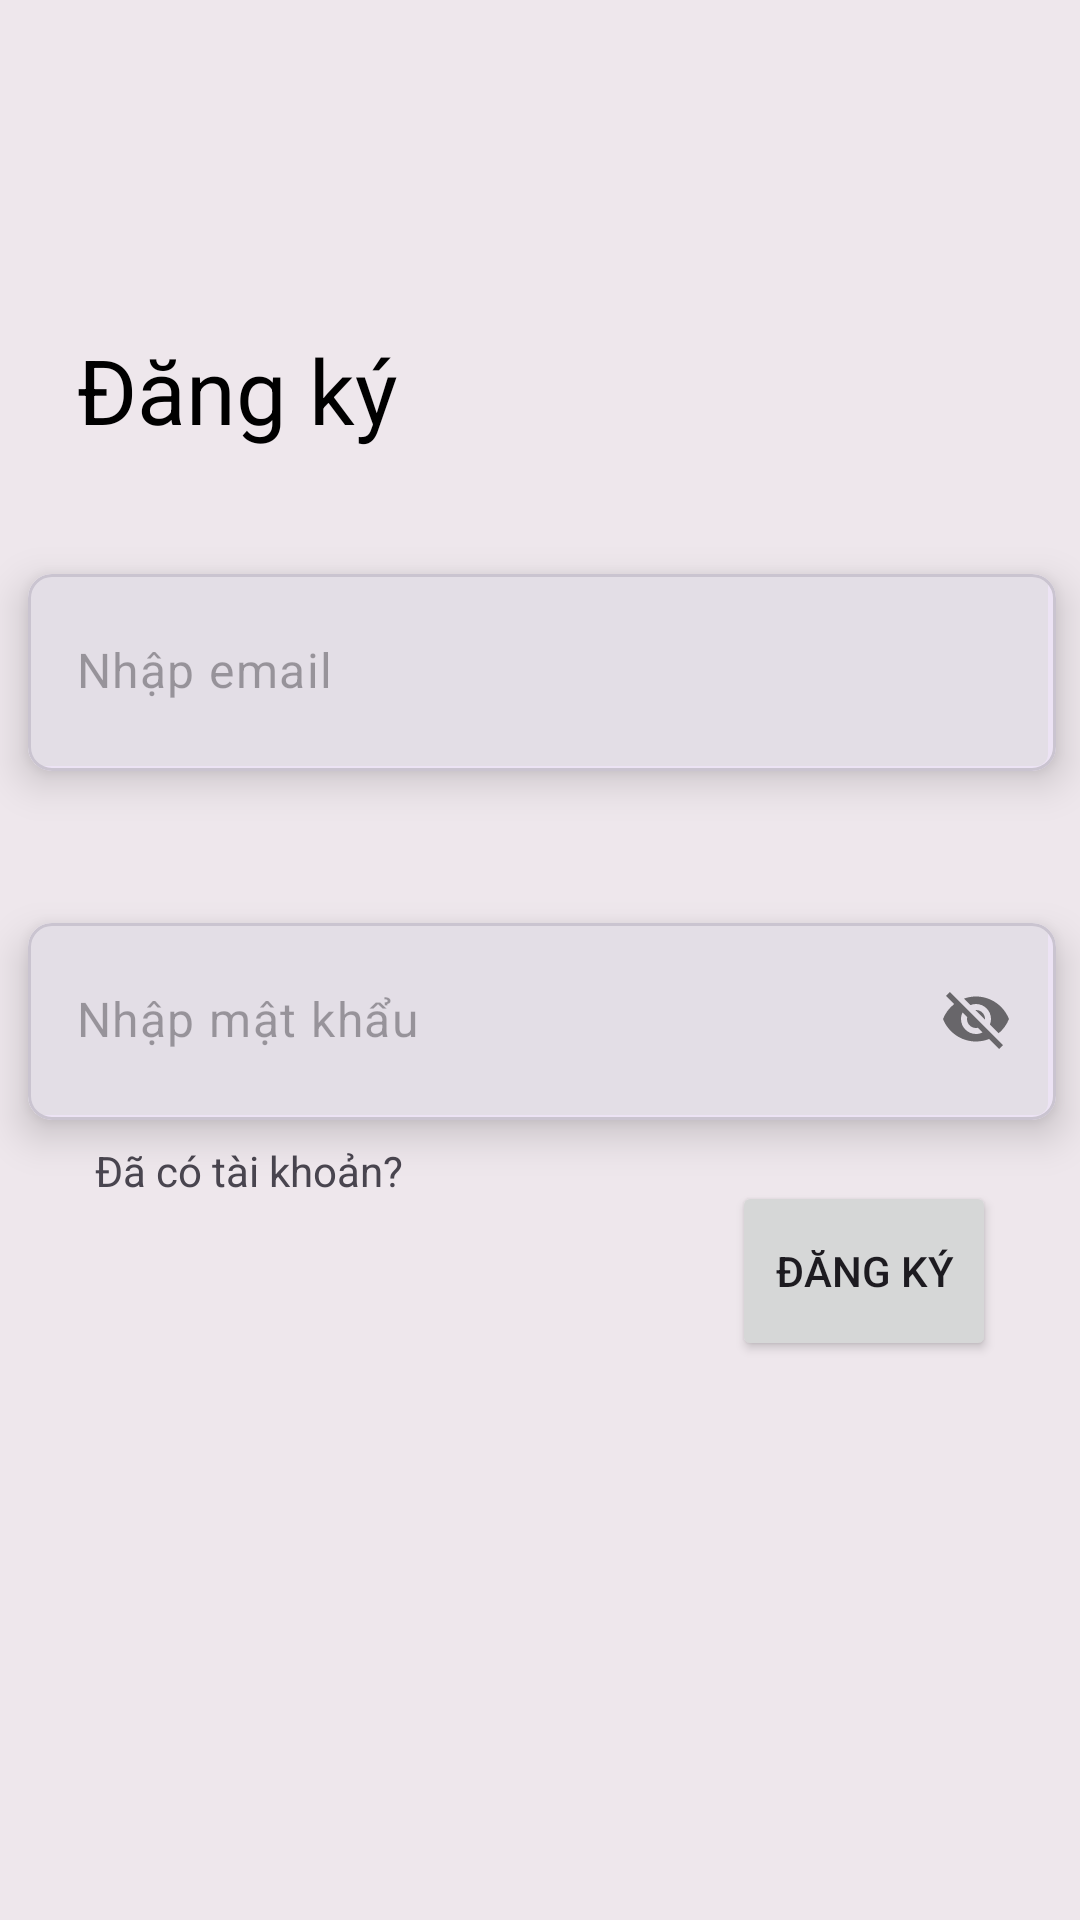

This screen was rendered from an Android layout file. Write that file and the resources it references.
<!-- AndroidManifest.xml: application theme Theme.Planner_v2 -->
<!-- res/layout/fragment_signup.xml -->
<?xml version="1.0" encoding="utf-8"?>
<androidx.constraintlayout.widget.ConstraintLayout xmlns:android="http://schemas.android.com/apk/res/android"
    xmlns:tools="http://schemas.android.com/tools"
    android:layout_width="match_parent"
    android:layout_height="match_parent"
    xmlns:app="http://schemas.android.com/apk/res-auto"
    android:background="#eee7ec"
    tools:context=".fragments.SignupFragment">


    <TextView
        android:id="@+id/textView"
        android:layout_width="110dp"
        android:layout_height="50dp"
        android:text="@string/sign_up"
        android:textColor="@color/black"

        android:textSize="30sp"
        app:layout_constraintBottom_toBottomOf="parent"
        app:layout_constraintEnd_toEndOf="parent"
        app:layout_constraintHorizontal_bias="0.102"
        app:layout_constraintStart_toStartOf="parent"
        app:layout_constraintTop_toTopOf="parent"
        app:layout_constraintVertical_bias="0.186" />

    <com.google.android.material.card.MaterialCardView
        android:layout_width="364dp"
        android:layout_height="95dp"
        android:layout_marginTop="50dp"
        app:cardCornerRadius="8dp"
        app:cardElevation="8dp"
        app:cardUseCompatPadding="true"
        app:layout_constraintBottom_toBottomOf="parent"
        app:layout_constraintEnd_toEndOf="parent"
        app:layout_constraintHorizontal_bias="0.466"
        app:layout_constraintStart_toStartOf="parent"
        app:layout_constraintTop_toTopOf="parent"
        app:layout_constraintVertical_bias="0.256">

        <com.google.android.material.textfield.TextInputLayout
            android:layout_width="wrap_content"
            android:layout_height="67dp"
            app:boxBackgroundColor="#e3dee6"
            app:boxStrokeWidth="0dp"
            app:boxStrokeWidthFocused="0dp"
            app:hintEnabled="false">

            <com.google.android.material.textfield.TextInputEditText
                android:id="@+id/emailEt"
                android:layout_width="340dp"
                android:layout_height="64dp"
                android:hint="Nhập email"
                tools:layout_editor_absoluteX="11dp"
                tools:layout_editor_absoluteY="84dp">

            </com.google.android.material.textfield.TextInputEditText>

        </com.google.android.material.textfield.TextInputLayout>


    </com.google.android.material.card.MaterialCardView>

    <com.google.android.material.card.MaterialCardView
        android:layout_width="364dp"
        android:layout_height="95dp"
        android:layout_marginTop="200dp"
        app:cardCornerRadius="8dp"
        app:cardElevation="8dp"
        app:cardUseCompatPadding="true"
        app:layout_constraintBottom_toBottomOf="parent"
        app:layout_constraintEnd_toEndOf="parent"
        app:layout_constraintHorizontal_bias="0.468"
        app:layout_constraintStart_toStartOf="parent"
        app:layout_constraintTop_toTopOf="parent"
        app:layout_constraintVertical_bias="0.27"

        >

        <com.google.android.material.textfield.TextInputLayout
            android:layout_width="wrap_content"
            android:layout_height="67dp"
            app:boxBackgroundColor="#e3dee6"
            app:boxStrokeWidth="0dp"
            app:boxStrokeWidthFocused="0dp"
            app:hintEnabled="false"
            app:passwordToggleEnabled="true">


            <com.google.android.material.textfield.TextInputEditText
                android:id="@+id/passEt"
                android:layout_width="340dp"
                android:layout_height="64dp"
                android:hint="@string/pass"
                tools:layout_editor_absoluteX="11dp"
                tools:layout_editor_absoluteY="84dp">


            </com.google.android.material.textfield.TextInputEditText>

        </com.google.android.material.textfield.TextInputLayout>


    </com.google.android.material.card.MaterialCardView>

    <Button
        android:id="@+id/nextBtn"
        android:layout_width="wrap_content"
        android:layout_height="60dp"
        android:text="Đăng ký"
        app:layout_constraintBottom_toBottomOf="parent"
        app:layout_constraintEnd_toEndOf="parent"
        app:layout_constraintHorizontal_bias="0.897"
        app:layout_constraintStart_toStartOf="parent"
        app:layout_constraintTop_toTopOf="parent"
        app:layout_constraintVertical_bias="0.679" />

    <TextView
        android:id="@+id/textViewSignin"
        android:layout_width="wrap_content"
        android:layout_height="wrap_content"
        android:text="Đã có tài khoản?"
        app:layout_constraintBottom_toBottomOf="parent"
        app:layout_constraintEnd_toEndOf="parent"
        app:layout_constraintHorizontal_bias="0.123"
        app:layout_constraintStart_toStartOf="parent"
        app:layout_constraintTop_toTopOf="parent"
        app:layout_constraintVertical_bias="0.613" />

</androidx.constraintlayout.widget.ConstraintLayout>
<!-- resources referenced by this layout -->
<resources>
  <color name="black">#FF000000</color>
  <string name="pass">Nhập mật khẩu</string>
  <string name="sign_up">Đăng ký</string>
  <style name="Theme.Planner_v2" parent="Base.Theme.Planner_v2" />
  <style name="Base.Theme.Planner_v2" parent="Theme.Material3.DayNight.NoActionBar">
          
          
      </style>
</resources>
